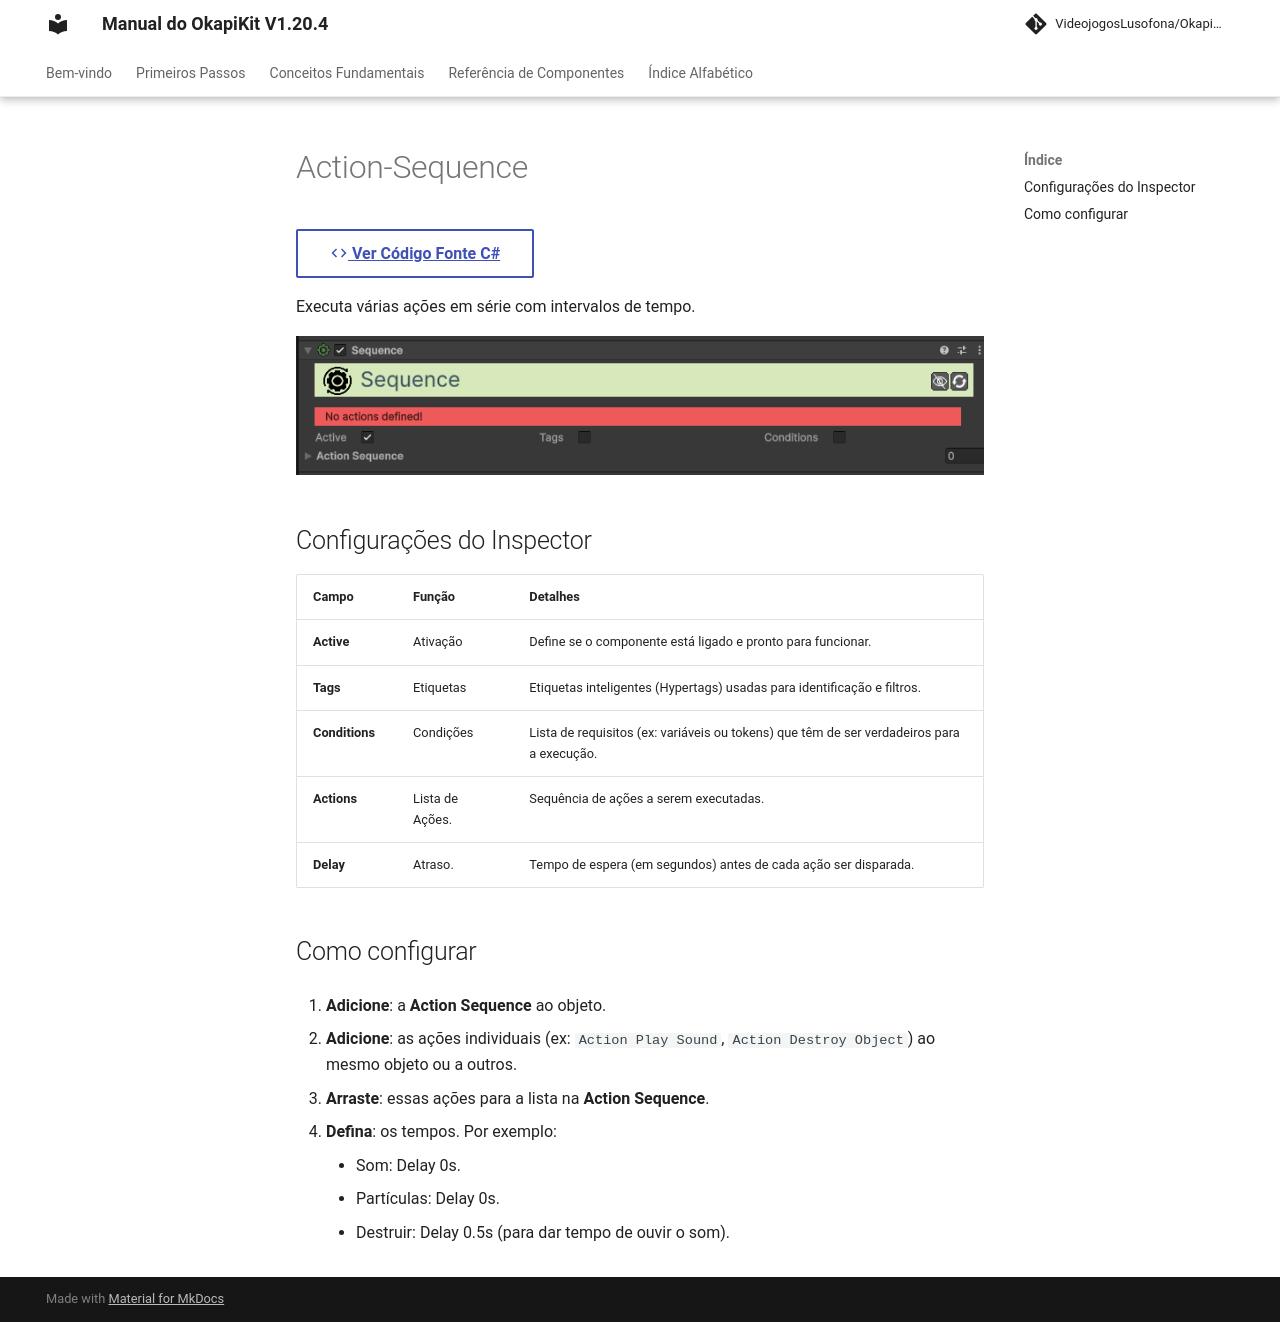

repository: pedrobaratafernandes/okapikit-manual · page: component/action/Action-Sequence/index.html · generator: mkdocs

# Action-Sequence

[:material-code-tags: Ver Código Fonte C#](https://github.com/VideojogosLusofona/OkapiKit/blob/main/Assets/OkapiKit/Scripts/Actions/ActionSequence.cs){ .md-button }



Executa várias ações em série com intervalos de tempo.

![Action Sequence](../../assets/images/action/Action-Sequence.png)

## Configurações do Inspector

| Campo | Função | Detalhes |
| :--- | :--- | :--- |
| **Active** | Ativação | Define se o componente está ligado e pronto para funcionar. |
| **Tags** | Etiquetas | Etiquetas inteligentes (Hypertags) usadas para identificação e filtros. |
| **Conditions** | Condições | Lista de requisitos (ex: variáveis ou tokens) que têm de ser verdadeiros para a execução. |
| **Actions** | Lista de Ações. | Sequência de ações a serem executadas. |
| **Delay** | Atraso. | Tempo de espera (em segundos) antes de cada ação ser disparada. |

## Como configurar

1. **Adicione**: a **Action Sequence** ao objeto.

2. **Adicione**: as ações individuais (ex: `Action Play Sound`, `Action Destroy Object`) ao mesmo objeto ou a outros.

3. **Arraste**: essas ações para a lista na **Action Sequence**.

4. **Defina**: os tempos. Por exemplo:

    - Som: Delay 0s.
    - Partículas: Delay 0s.
    - Destruir: Delay 0.5s (para dar tempo de ouvir o som).
